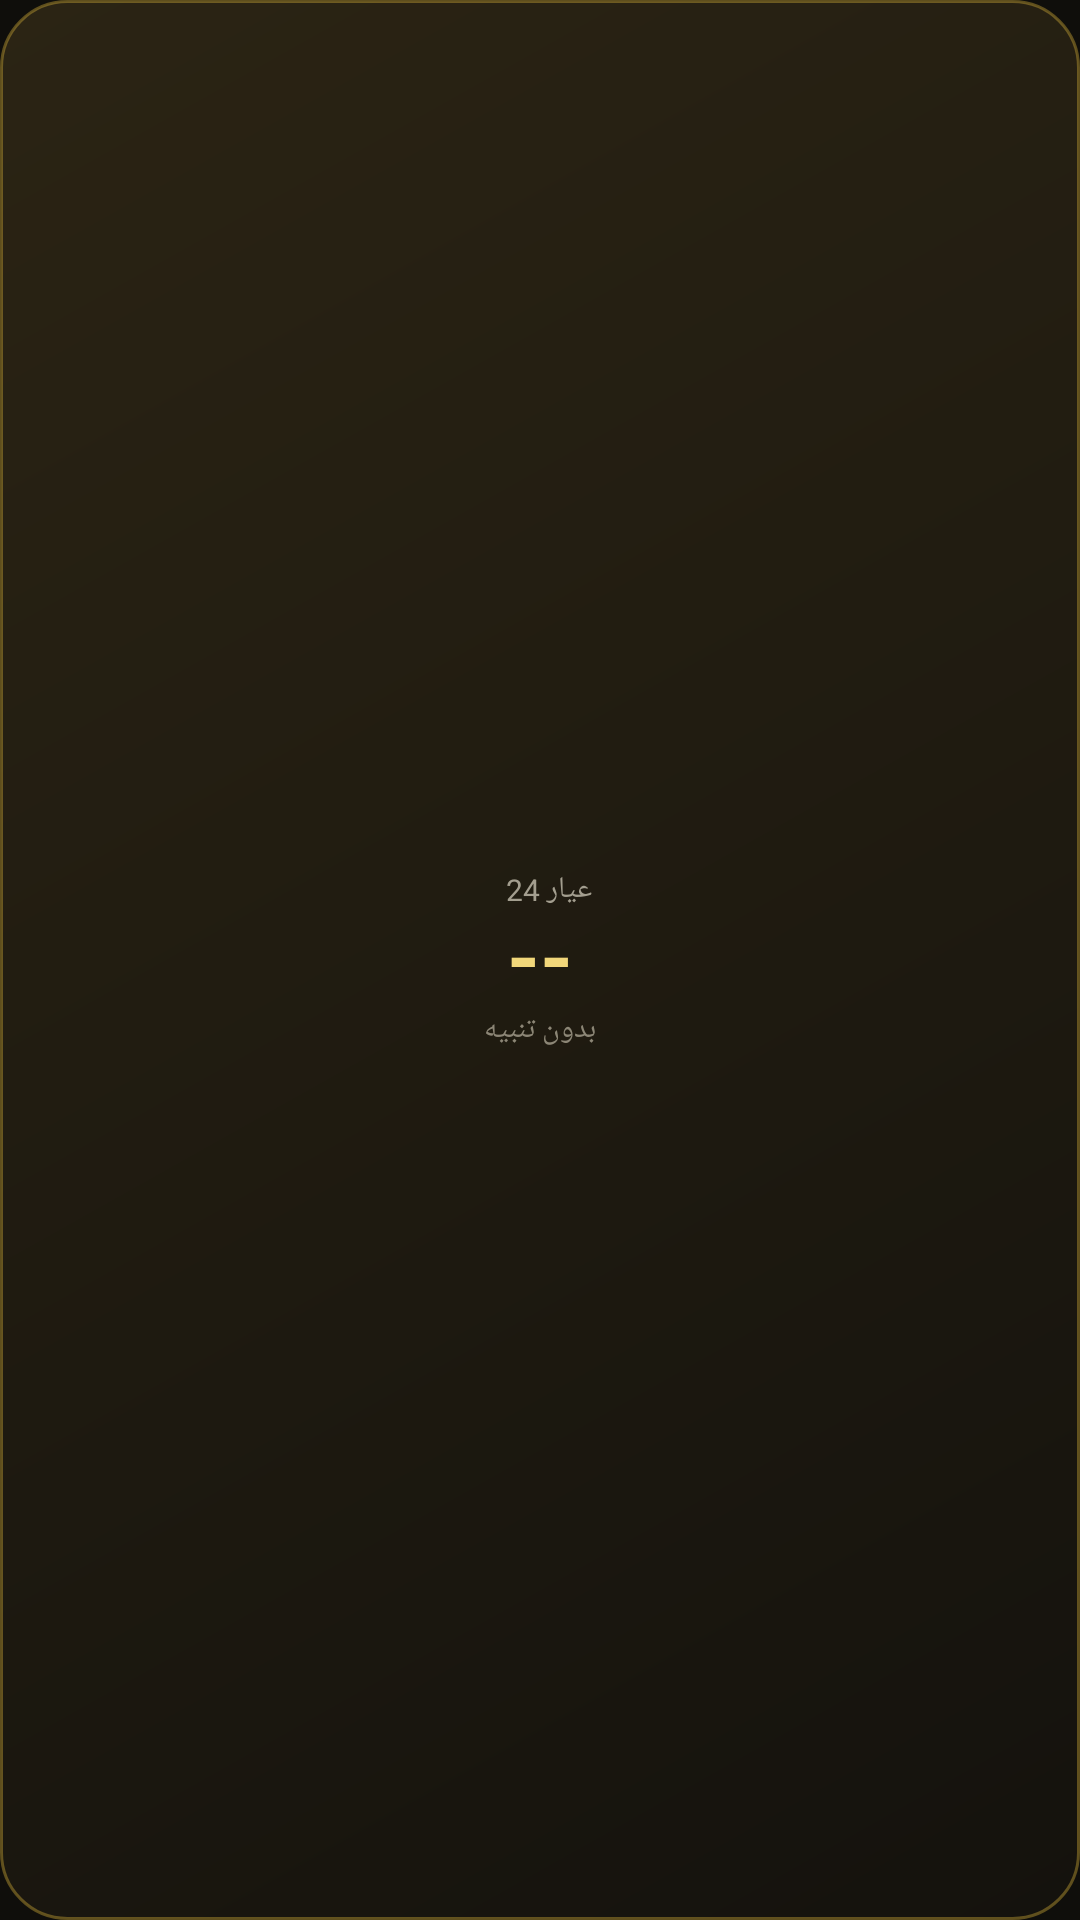

This screen was rendered from an Android layout file. Write that file and the resources it references.
<!-- AndroidManifest.xml: application theme AppTheme -->
<!-- res/layout/widget_gold.xml -->
<?xml version="1.0" encoding="utf-8"?>
<FrameLayout xmlns:android="http://schemas.android.com/apk/res/android"
    android:id="@+id/wRoot"
    android:layout_width="match_parent"
    android:layout_height="match_parent">

  <ImageView
      android:id="@+id/wBg"
      android:layout_width="match_parent"
      android:layout_height="match_parent"
      android:scaleType="fitXY"
      android:src="@drawable/widget_bg"
      android:contentDescription="@null" />

  <LinearLayout
    android:layout_width="match_parent"
    android:layout_height="match_parent"
    android:orientation="vertical"
    android:gravity="center"
    android:layoutDirection="rtl"
    android:paddingStart="10dp"
    android:paddingEnd="10dp"
    android:paddingTop="6dp"
    android:paddingBottom="6dp">

    <LinearLayout
        android:layout_width="wrap_content"
        android:layout_height="wrap_content"
        android:orientation="horizontal"
        android:gravity="center">
        <TextView
            android:id="@+id/wlMain"
            android:layout_width="wrap_content"
            android:layout_height="wrap_content"
            android:text="عيار 24"
            android:textColor="#A39E8F"
            android:textSize="10sp" />
        <TextView
            android:id="@+id/wChange"
            android:layout_width="wrap_content"
            android:layout_height="wrap_content"
            android:layout_marginStart="6dp"
            android:text=""
            android:textColor="#BDBDBD"
            android:textStyle="bold"
            android:textSize="10sp" />
    </LinearLayout>

    <TextView
        android:id="@+id/wMain"
        android:layout_width="wrap_content"
        android:layout_height="wrap_content"
        android:text="--"
        android:textColor="#F1D77A"
        android:textStyle="bold"
        android:textSize="28sp"
        android:includeFontPadding="false"
        android:maxLines="1" />

    <LinearLayout
        android:id="@+id/wTriple"
        android:layout_width="match_parent"
        android:layout_height="wrap_content"
        android:orientation="horizontal"
        android:gravity="center"
        android:visibility="gone">
        <LinearLayout android:layout_width="0dp" android:layout_height="wrap_content"
            android:layout_weight="1" android:orientation="vertical" android:gravity="center">
            <TextView android:id="@+id/wlSell" android:layout_width="wrap_content" android:layout_height="wrap_content"
                android:text="بيع" android:textColor="#8C8676" android:textSize="9sp" />
            <TextView android:id="@+id/wSell" android:layout_width="wrap_content" android:layout_height="wrap_content"
                android:text="--" android:textColor="#F5F1E6" android:textStyle="bold" android:textSize="15sp"
                android:includeFontPadding="false" android:maxLines="1" />
        </LinearLayout>
        <LinearLayout android:layout_width="0dp" android:layout_height="wrap_content"
            android:layout_weight="1" android:orientation="vertical" android:gravity="center">
            <TextView android:id="@+id/wlWorld" android:layout_width="wrap_content" android:layout_height="wrap_content"
                android:text="العالمي" android:textColor="#8C8676" android:textSize="9sp" />
            <TextView android:id="@+id/wWorld" android:layout_width="wrap_content" android:layout_height="wrap_content"
                android:text="--" android:textColor="#F5F1E6" android:textStyle="bold" android:textSize="15sp"
                android:includeFontPadding="false" android:maxLines="1" />
        </LinearLayout>
        <LinearLayout android:layout_width="0dp" android:layout_height="wrap_content"
            android:layout_weight="1" android:orientation="vertical" android:gravity="center">
            <TextView android:id="@+id/wlBuy" android:layout_width="wrap_content" android:layout_height="wrap_content"
                android:text="شراء" android:textColor="#8C8676" android:textSize="9sp" />
            <TextView android:id="@+id/wBuy" android:layout_width="wrap_content" android:layout_height="wrap_content"
                android:text="--" android:textColor="#F5F1E6" android:textStyle="bold" android:textSize="15sp"
                android:includeFontPadding="false" android:maxLines="1" />
        </LinearLayout>
    </LinearLayout>

    <TextView
        android:id="@+id/wAlerts"
        android:layout_width="wrap_content"
        android:layout_height="wrap_content"
        android:text="بدون تنبيه"
        android:textColor="#8C8676"
        android:textSize="10sp"
        android:maxLines="1" />
</LinearLayout>
</FrameLayout>
<!-- resources referenced by this layout -->
<resources>
  <!-- drawable widget_bg (drawable) -->
  <shape xmlns:android="http://schemas.android.com/apk/res/android" android:shape="rectangle">
      <gradient android:angle="315" android:startColor="#FF2B2414" android:endColor="#FF14120D" />
      <corners android:radius="22dp" />
      <stroke android:width="1dp" android:color="#66D4AF37" />
  </shape>
  <style name="AppTheme" parent="@android:style/Theme.Material.NoActionBar">
          <item name="android:windowBackground">@color/bg</item>
          <item name="android:colorAccent">@color/gold</item>
          <item name="android:colorPrimary">@color/bg</item>
          <item name="android:colorPrimaryDark">@color/bg</item>
          <item name="android:statusBarColor">@color/bg</item>
          <item name="android:navigationBarColor">@color/bg</item>
          <item name="android:textColorPrimary">@color/text</item>
      </style>
  <color name="bg">#0F0E0B</color>
  <color name="gold">#D4AF37</color>
  <color name="text">#F5F1E6</color>
</resources>
